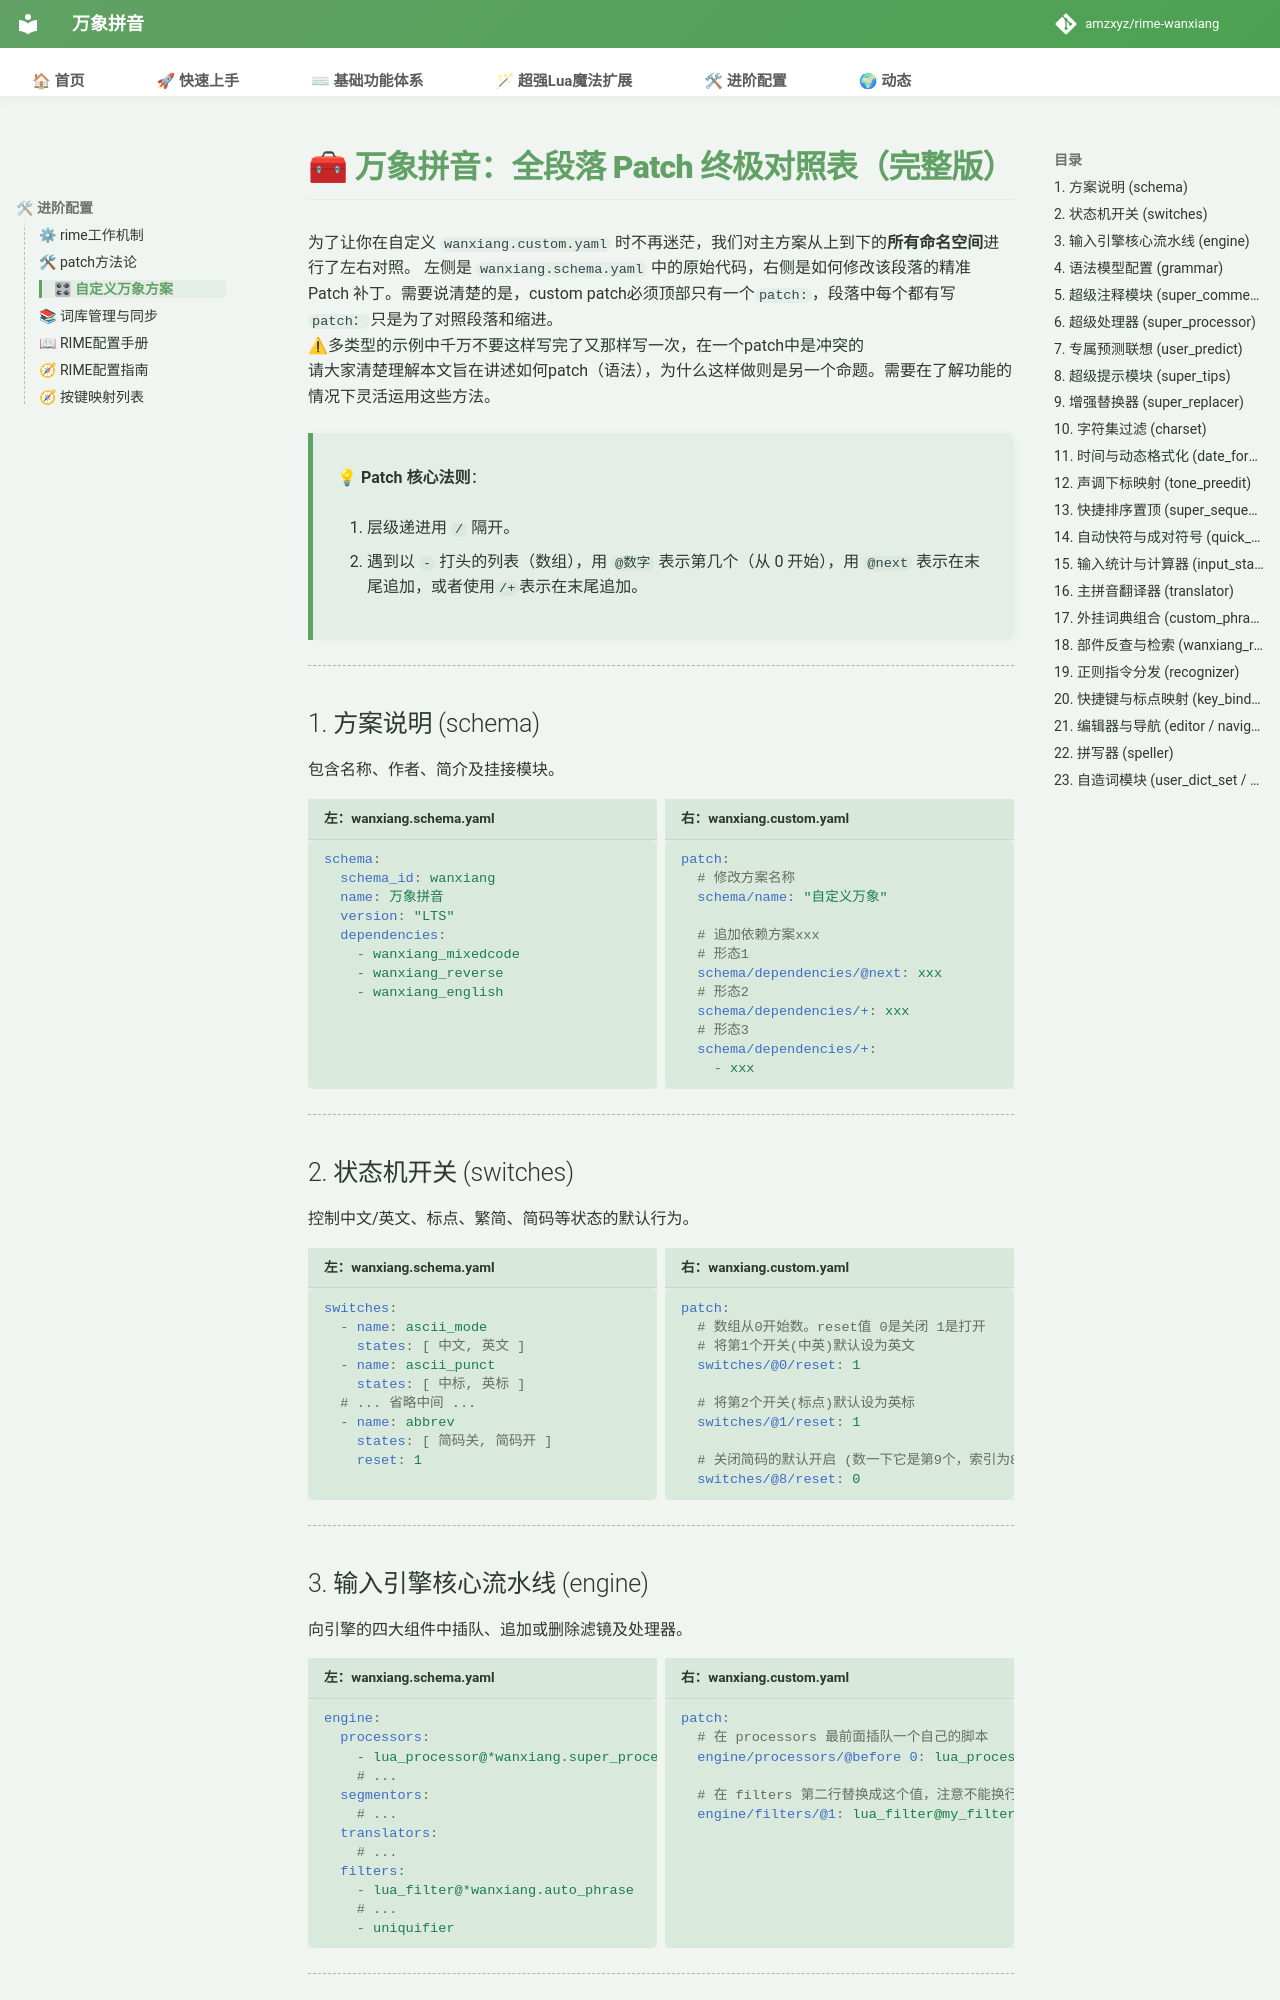

repository: shoudaoshuangpin/rime-wanxiang · page: doc/schema_custom/index.html · generator: mkdocs

# 🧰 万象拼音：全段落 Patch 终极对照表（完整版）

为了让你在自定义 `wanxiang.custom.yaml` 时不再迷茫，我们对主方案从上到下的**所有命名空间**进行了左右对照。
左侧是 `wanxiang.schema.yaml` 中的原始代码，右侧是如何修改该段落的精准 Patch 补丁。需要说清楚的是，custom patch必须顶部只有一个`patch:`，段落中每个都有写`patch：`只是为了对照段落和缩进。  
⚠多类型的示例中千万不要这样写完了又那样写一次，在一个patch中是冲突的  
请大家清楚理解本文旨在讲述如何patch（语法），为什么这样做则是另一个命题。需要在了解功能的情况下灵活运用这些方法。  

> **💡 Patch 核心法则**：  

> 1. 层级递进用 `/` 隔开。  

> 2. 遇到以 `-` 打头的列表（数组），用 `@数字` 表示第几个（从 0 开始），用 `@next` 表示在末尾追加，或者使用`/+`表示在末尾追加。  

---

## 1. 方案说明 (schema)
包含名称、作者、简介及挂接模块。

<div class="grid" markdown>

```yaml title="左：wanxiang.schema.yaml"
schema:
  schema_id: wanxiang
  name: 万象拼音
  version: "LTS"
  dependencies:
    - wanxiang_mixedcode
    - wanxiang_reverse
    - wanxiang_english
```

```yaml title="右：wanxiang.custom.yaml"
patch:
  # 修改方案名称
  schema/name: "自定义万象"
  
  # 追加依赖方案xxx
  # 形态1
  schema/dependencies/@next: xxx
  # 形态2
  schema/dependencies/+: xxx
  # 形态3
  schema/dependencies/+:
    - xxx
```

</div>

---

## 2. 状态机开关 (switches)
控制中文/英文、标点、繁简、简码等状态的默认行为。

<div class="grid" markdown>

```yaml title="左：wanxiang.schema.yaml"
switches:
  - name: ascii_mode
    states: [ 中文, 英文 ]
  - name: ascii_punct
    states: [ 中标, 英标 ]
  # ... 省略中间 ...
  - name: abbrev
    states: [ 简码关, 简码开 ]
    reset: 1
```

```yaml title="右：wanxiang.custom.yaml"
patch:
  # 数组从0开始数。reset值 0是关闭 1是打开
  # 将第1个开关(中英)默认设为英文
  switches/@0/reset: 1
  
  # 将第2个开关(标点)默认设为英标
  switches/@1/reset: 1
  
  # 关闭简码的默认开启 (数一下它是第9个，索引为8)
  switches/@8/reset: 0
```

</div>

---

## 3. 输入引擎核心流水线 (engine)
向引擎的四大组件中插队、追加或删除滤镜及处理器。

<div class="grid" markdown>

```yaml title="左：wanxiang.schema.yaml"
engine:
  processors:
    - lua_processor@*wanxiang.super_processor
    # ...
  segmentors:
    # ...
  translators:
    # ...
  filters:
    - lua_filter@*wanxiang.auto_phrase
    # ...
    - uniquifier
```

```yaml title="右：wanxiang.custom.yaml"
patch:
  # 在 processors 最前面插队一个自己的脚本
  engine/processors/@before 0: lua_processor@my_script
  
  # 在 filters 第二行替换成这个值，注意不能换行加小短线
  engine/filters/@1: lua_filter@my_filter
```

</div>

---
